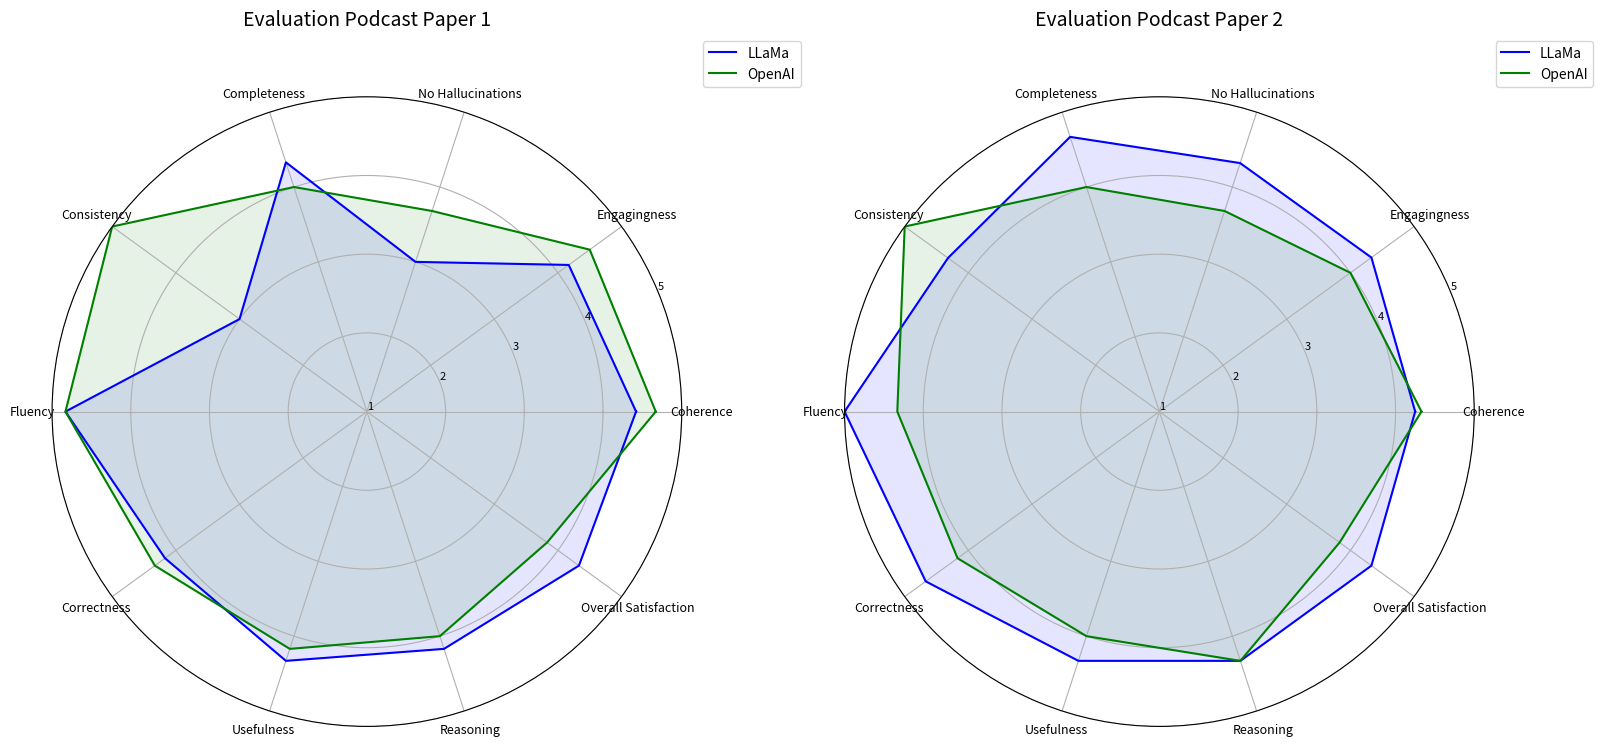

The script that saved this image:
import matplotlib.pyplot as plt
import numpy as np

# Categories and binary category indices
categories = ['Coherence', 'Engagingness', 'No Hallucinations', 'Completeness', 'Consistency',
              'Fluency', 'Correctness', 'Usefulness', 'Reasoning', 'Overall Satisfaction']
N = len(categories)
binary_indices = [2, 4]  # Hallucinations and Consistency

# Original scores for Radar 1
llama_1 = [4.42, 4.17, 0.50, 4.33, 0.50, 4.83, 4.17, 4.33, 4.17, 4.33]
openai_1 = [4.67, 4.50, 0.67, 4.00, 1.00, 4.83, 4.33, 4.17, 4.00, 3.83]

# Original scores for Radar 2
llama_2 = [4.25, 4.33, 0.83, 4.67, 0.83, 5.00, 4.67, 4.33, 4.33, 4.33]
openai_2 = [4.33, 4.00, 0.67, 4.00, 1.00, 4.33, 4.17, 4.00, 4.33, 3.83]


# Adjust binary scores from 0–1 to 1–5 scale
def adjust_binary_to_scale_1_5(scores):
    return [
        1 + 4 * s if i in binary_indices and s <= 1 else s
        for i, s in enumerate(scores)
    ]

# Normalize all values
llama_1 = adjust_binary_to_scale_1_5(llama_1)
openai_1 = adjust_binary_to_scale_1_5(openai_1)
llama_2 = adjust_binary_to_scale_1_5(llama_2)
openai_2 = adjust_binary_to_scale_1_5(openai_2)

# Radar chart setup
angles = np.linspace(0, 2 * np.pi, N, endpoint=False).tolist()
angles += [angles[0]]

fig, axes = plt.subplots(1, 2, figsize=(16, 8), subplot_kw=dict(polar=True))

# Data for both charts
data_pairs = [
    ('Evaluation Podcast Paper 1', llama_1, openai_1),
    ('Evaluation Podcast Paper 2', llama_2, openai_2)
]

for ax, (title, llama, openai) in zip(axes, data_pairs):
    llama += [llama[0]]
    openai += [openai[0]]

    ax.plot(angles, llama, label='LLaMa', color='blue')
    ax.fill(angles, llama, color='blue', alpha=0.1)

    ax.plot(angles, openai, label='OpenAI', color='green')
    ax.fill(angles, openai, color='green', alpha=0.1)

    ax.set_xticks(angles[:-1])
    ax.set_xticklabels(categories, fontsize=9)
    ax.set_ylim(1, 5)
    ax.set_yticks([1, 2, 3, 4, 5])
    ax.set_yticklabels([str(i) for i in range(1, 6)], fontsize=8)
    ax.set_title(title, size=14, y=1.1)
    ax.grid(True)
    ax.legend(loc='upper right', bbox_to_anchor=(1.2, 1.1))

plt.tight_layout()
plt.show()
